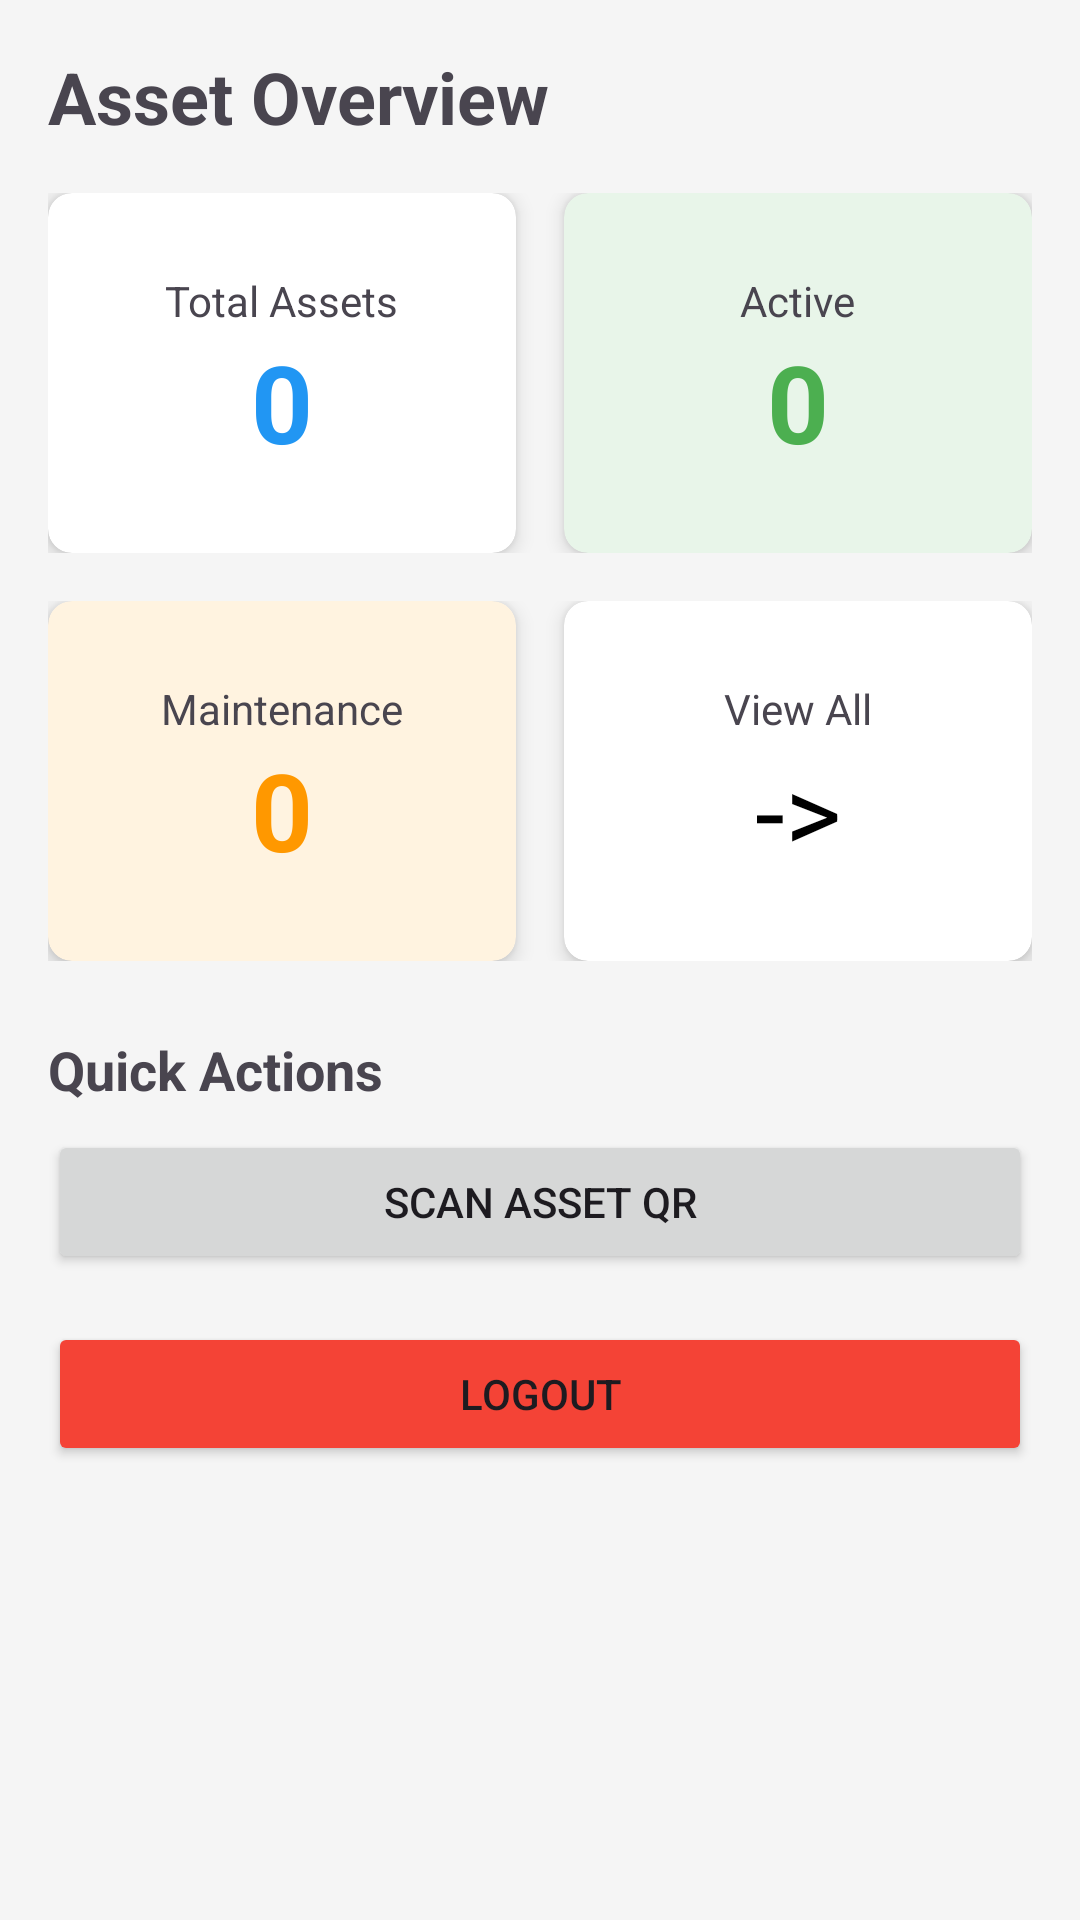

Produce the Android XML layout that renders to this screen, including the resource entries it uses.
<!-- AndroidManifest.xml: application theme Theme.SmartAssetManagement -->
<!-- res/layout/activity_dashboard.xml -->
<?xml version="1.0" encoding="utf-8"?>
<LinearLayout xmlns:android="http://schemas.android.com/apk/res/android"
    xmlns:app="http://schemas.android.com/apk/res-auto"
    android:layout_width="match_parent"
    android:layout_height="match_parent"
    android:orientation="vertical"
    android:padding="16dp"
    android:background="#F5F5F5">

    <TextView
        android:layout_width="wrap_content"
        android:layout_height="wrap_content"
        android:text="Asset Overview"
        android:textSize="24sp"
        android:textStyle="bold"
        android:layout_marginBottom="16dp"/>

    
    <LinearLayout
        android:layout_width="match_parent"
        android:layout_height="wrap_content"
        android:orientation="horizontal"
        android:weightSum="2">

        
        <androidx.cardview.widget.CardView
            android:layout_width="0dp"
            android:layout_height="120dp"
            android:layout_weight="1"
            android:layout_marginEnd="8dp"
            app:cardCornerRadius="8dp"
            app:cardElevation="4dp"
            app:cardBackgroundColor="#FFFFFF">

            <LinearLayout
                android:layout_width="match_parent"
                android:layout_height="match_parent"
                android:orientation="vertical"
                android:gravity="center"
                android:padding="8dp">

                <TextView
                    android:layout_width="wrap_content"
                    android:layout_height="wrap_content"
                    android:text="Total Assets"
                    android:textSize="14sp"/>
                <TextView
                    android:id="@+id/textTotal"
                    android:layout_width="wrap_content"
                    android:layout_height="wrap_content"
                    android:text="0"
                    android:textSize="36sp"
                    android:textStyle="bold"
                    android:textColor="#2196F3"/>
            </LinearLayout>
        </androidx.cardview.widget.CardView>

        
        <androidx.cardview.widget.CardView
            android:layout_width="0dp"
            android:layout_height="120dp"
            android:layout_weight="1"
            android:layout_marginStart="8dp"
            app:cardCornerRadius="8dp"
            app:cardElevation="4dp"
            app:cardBackgroundColor="#E8F5E9">

            <LinearLayout
                android:layout_width="match_parent"
                android:layout_height="match_parent"
                android:orientation="vertical"
                android:gravity="center"
                android:padding="8dp">

                <TextView
                    android:layout_width="wrap_content"
                    android:layout_height="wrap_content"
                    android:text="Active"
                    android:textSize="14sp"/>
                <TextView
                    android:id="@+id/textActive"
                    android:layout_width="wrap_content"
                    android:layout_height="wrap_content"
                    android:text="0"
                    android:textSize="36sp"
                    android:textStyle="bold"
                    android:textColor="#4CAF50"/>
            </LinearLayout>
        </androidx.cardview.widget.CardView>
    </LinearLayout>

    
    <LinearLayout
        android:layout_width="match_parent"
        android:layout_height="wrap_content"
        android:orientation="horizontal"
        android:weightSum="2"
        android:layout_marginTop="16dp">

        
        <androidx.cardview.widget.CardView
            android:layout_width="0dp"
            android:layout_height="120dp"
            android:layout_weight="1"
            android:layout_marginEnd="8dp"
            app:cardCornerRadius="8dp"
            app:cardElevation="4dp"
            app:cardBackgroundColor="#FFF3E0">

            <LinearLayout
                android:layout_width="match_parent"
                android:layout_height="match_parent"
                android:orientation="vertical"
                android:gravity="center"
                android:padding="8dp">

                <TextView
                    android:layout_width="wrap_content"
                    android:layout_height="wrap_content"
                    android:text="Maintenance"
                    android:textSize="14sp"/>
                <TextView
                    android:id="@+id/textMaintenance"
                    android:layout_width="wrap_content"
                    android:layout_height="wrap_content"
                    android:text="0"
                    android:textSize="36sp"
                    android:textStyle="bold"
                    android:textColor="#FF9800"/>
            </LinearLayout>
        </androidx.cardview.widget.CardView>

        
        <androidx.cardview.widget.CardView
            android:layout_width="0dp"
            android:layout_height="120dp"
            android:layout_weight="1"
            android:layout_marginStart="8dp"
            app:cardCornerRadius="8dp"
            app:cardElevation="4dp"
            android:onClick="onViewAllClicked">

            <LinearLayout
                android:layout_width="match_parent"
                android:layout_height="match_parent"
                android:orientation="vertical"
                android:gravity="center"
                android:padding="8dp">

                <TextView
                    android:layout_width="wrap_content"
                    android:layout_height="wrap_content"
                    android:text="View All"
                    android:textSize="14sp"/>
                <TextView
                    android:layout_width="wrap_content"
                    android:layout_height="wrap_content"
                    android:text="->"
                    android:textSize="36sp"
                    android:textColor="#000000"/>
            </LinearLayout>
        </androidx.cardview.widget.CardView>
    </LinearLayout>

    
    <TextView
        android:layout_width="wrap_content"
        android:layout_height="wrap_content"
        android:text="Quick Actions"
        android:textSize="18sp"
        android:textStyle="bold"
        android:layout_marginTop="24dp"/>

    <Button
        android:id="@+id/btnScan"
        android:layout_width="match_parent"
        android:layout_height="wrap_content"
        android:text="Scan Asset QR"
        android:layout_marginTop="8dp"/>
    <Button
        android:id="@+id/btnLogout"
        android:layout_width="match_parent"
        android:layout_height="wrap_content"
        android:text="Logout"
        android:layout_marginTop="16dp"
        android:backgroundTint="#F44336"/>

</LinearLayout>
<!-- resources referenced by this layout -->
<resources>
  <style name="Theme.SmartAssetManagement" parent="Theme.Material3.DayNight.NoActionBar">
  
          <item name="colorPrimary">@color/md_theme_light_primary</item>
          <item name="colorOnPrimary">@color/md_theme_light_onPrimary</item>
          <item name="colorPrimaryContainer">@color/md_theme_light_primary</item>
  
          <item name="colorSecondary">@color/md_theme_light_secondary</item>
          <item name="colorOnSecondary">@color/md_theme_light_onSecondary</item>
  
          <item name="colorTertiary">@color/md_theme_light_tertiary</item>
          <item name="colorOnTertiary">@color/md_theme_light_onTertiary</item>
  
          <item name="background">@color/md_theme_light_background</item>
          <item name="colorSurface">@color/md_theme_light_surface</item>
  
          <item name="colorOnBackground">@color/md_theme_light_onBackground</item>
          <item name="colorOnSurface">@color/md_theme_light_onSurface</item>
  
          <item name="colorError">@color/md_theme_light_error</item>
          <item name="colorOnError">@color/md_theme_light_onError</item>
  
          <item name="colorSurfaceVariant">@color/md_theme_light_surface</item>
  
          <item name="android:statusBarColor">@color/dash_bg</item>
          <item name="android:navigationBarColor">@color/dash_teal_surface</item>
          <item name="android:windowLightStatusBar">true</item>
  
  
  
  
  
      </style>
  <color name="md_theme_light_primary">#1A56DB</color>
  <color name="md_theme_light_onPrimary">#FFFFFF</color>
  <color name="md_theme_light_secondary">#5A6270</color>
  <color name="md_theme_light_onSecondary">#FFFFFF</color>
  <color name="md_theme_light_tertiary">#006B5E</color>
  <color name="md_theme_light_onTertiary">#FFFFFF</color>
  <color name="md_theme_light_background">#F8F9FA</color>
  <color name="md_theme_light_surface">#F8F9FA</color>
  <color name="md_theme_light_onBackground">#1A1C1E</color>
  <color name="md_theme_light_onSurface">#1A1C1E</color>
  <color name="md_theme_light_error">#BA1A1A</color>
  <color name="md_theme_light_onError">#FFFFFF</color>
  <color name="dash_bg">#0D1117</color>
  <color name="dash_teal_surface">#0F3D2E</color>
</resources>
